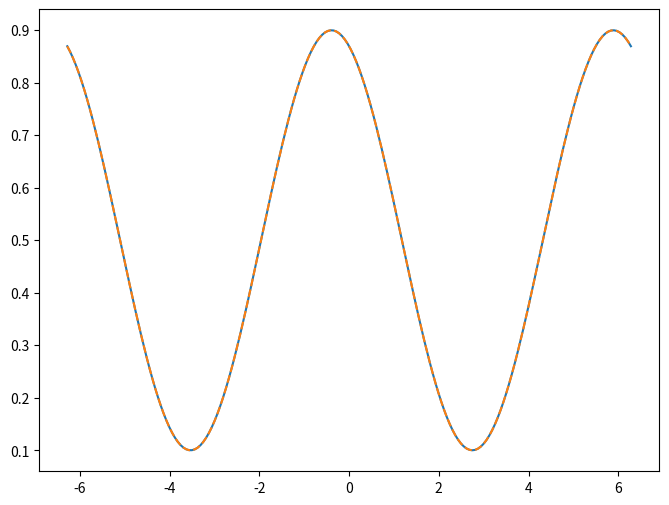
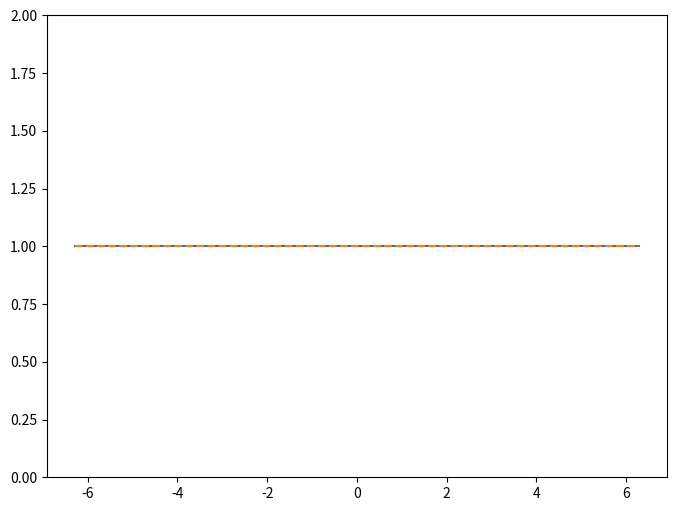

The script that saved these images, in order:
#!/usr/bin/env python3
# -*- coding: utf-8 -*-
"""
Created on Thu Dec 19 13:56:33 2024

@author: aaa
"""

import os
import numpy as np
import matplotlib.pyplot as plt
from matplotlib.gridspec import GridSpec
plt.rcParams.update({'figure.max_open_warning': 0})
from scipy.optimize import curve_fit as fit
a_1=1/5**0.5
a_2=2/5**0.5
a_21=a_2/a_1
def fit_cos(x, A, B, C, D):
    return A+B*np.cos(C*x-D)

def w1(chi, a_21):
    return 1/(1+a_21*np.exp(1j*chi))

def w2(chi, a_21):
    return 1-w1(chi, a_21)

def Ip1(chi, chi_0, a_21):
    p_psi= (a_1+a_2*np.exp(1j*chi_0))/2**0.5
    w1p=w1(chi_0, a_21)
    return abs(p_psi)**2*(1+2*(abs(w1p)**2-w1p.real)*(1-np.cos(chi))+2*w1p.imag*np.sin(chi))

def Ip2(chi, chi_0, a_21):
    p_psi= (a_1+a_2*np.exp(1j*chi_0))/2**0.5
    w2p=w2(chi_0, a_21)
    return abs(p_psi)**2*(1+2*(abs(w2p)**2-w2p.real)*(1-np.cos(chi))-2*w2p.imag*np.sin(chi))

chi_plt=np.linspace(-2*np.pi, 2*np.pi, 200)
chi_0=np.pi/8
fig = plt.figure(figsize=(8,6))
ax = fig.add_subplot(111)
ax.plot(chi_plt, Ip1(chi_plt,chi_0, a_21))
ax.plot(chi_plt, Ip2(chi_plt,chi_0, a_21), "--")

w1r=a_1**2/(2*Ip1(0,chi_plt,a_21))-(Ip1(np.pi, chi_plt, a_21)-Ip1(0, chi_plt, a_21))/(4*Ip1(0,chi_plt,a_21))
w2r=a_2**2/(2*Ip1(0,chi_plt,a_21))-(Ip1(np.pi, chi_plt, a_21)-Ip1(0, chi_plt, a_21))/(4*Ip1(0,chi_plt,a_21))
fig = plt.figure(figsize=(8,6))
ax = fig.add_subplot(111)
ax.plot(chi_plt, w1(chi_plt,a_21).real+w2(chi_plt,a_21).real)
ax.plot(chi_plt, w1r+w2r, "--")
ax.set_ylim(0,2)